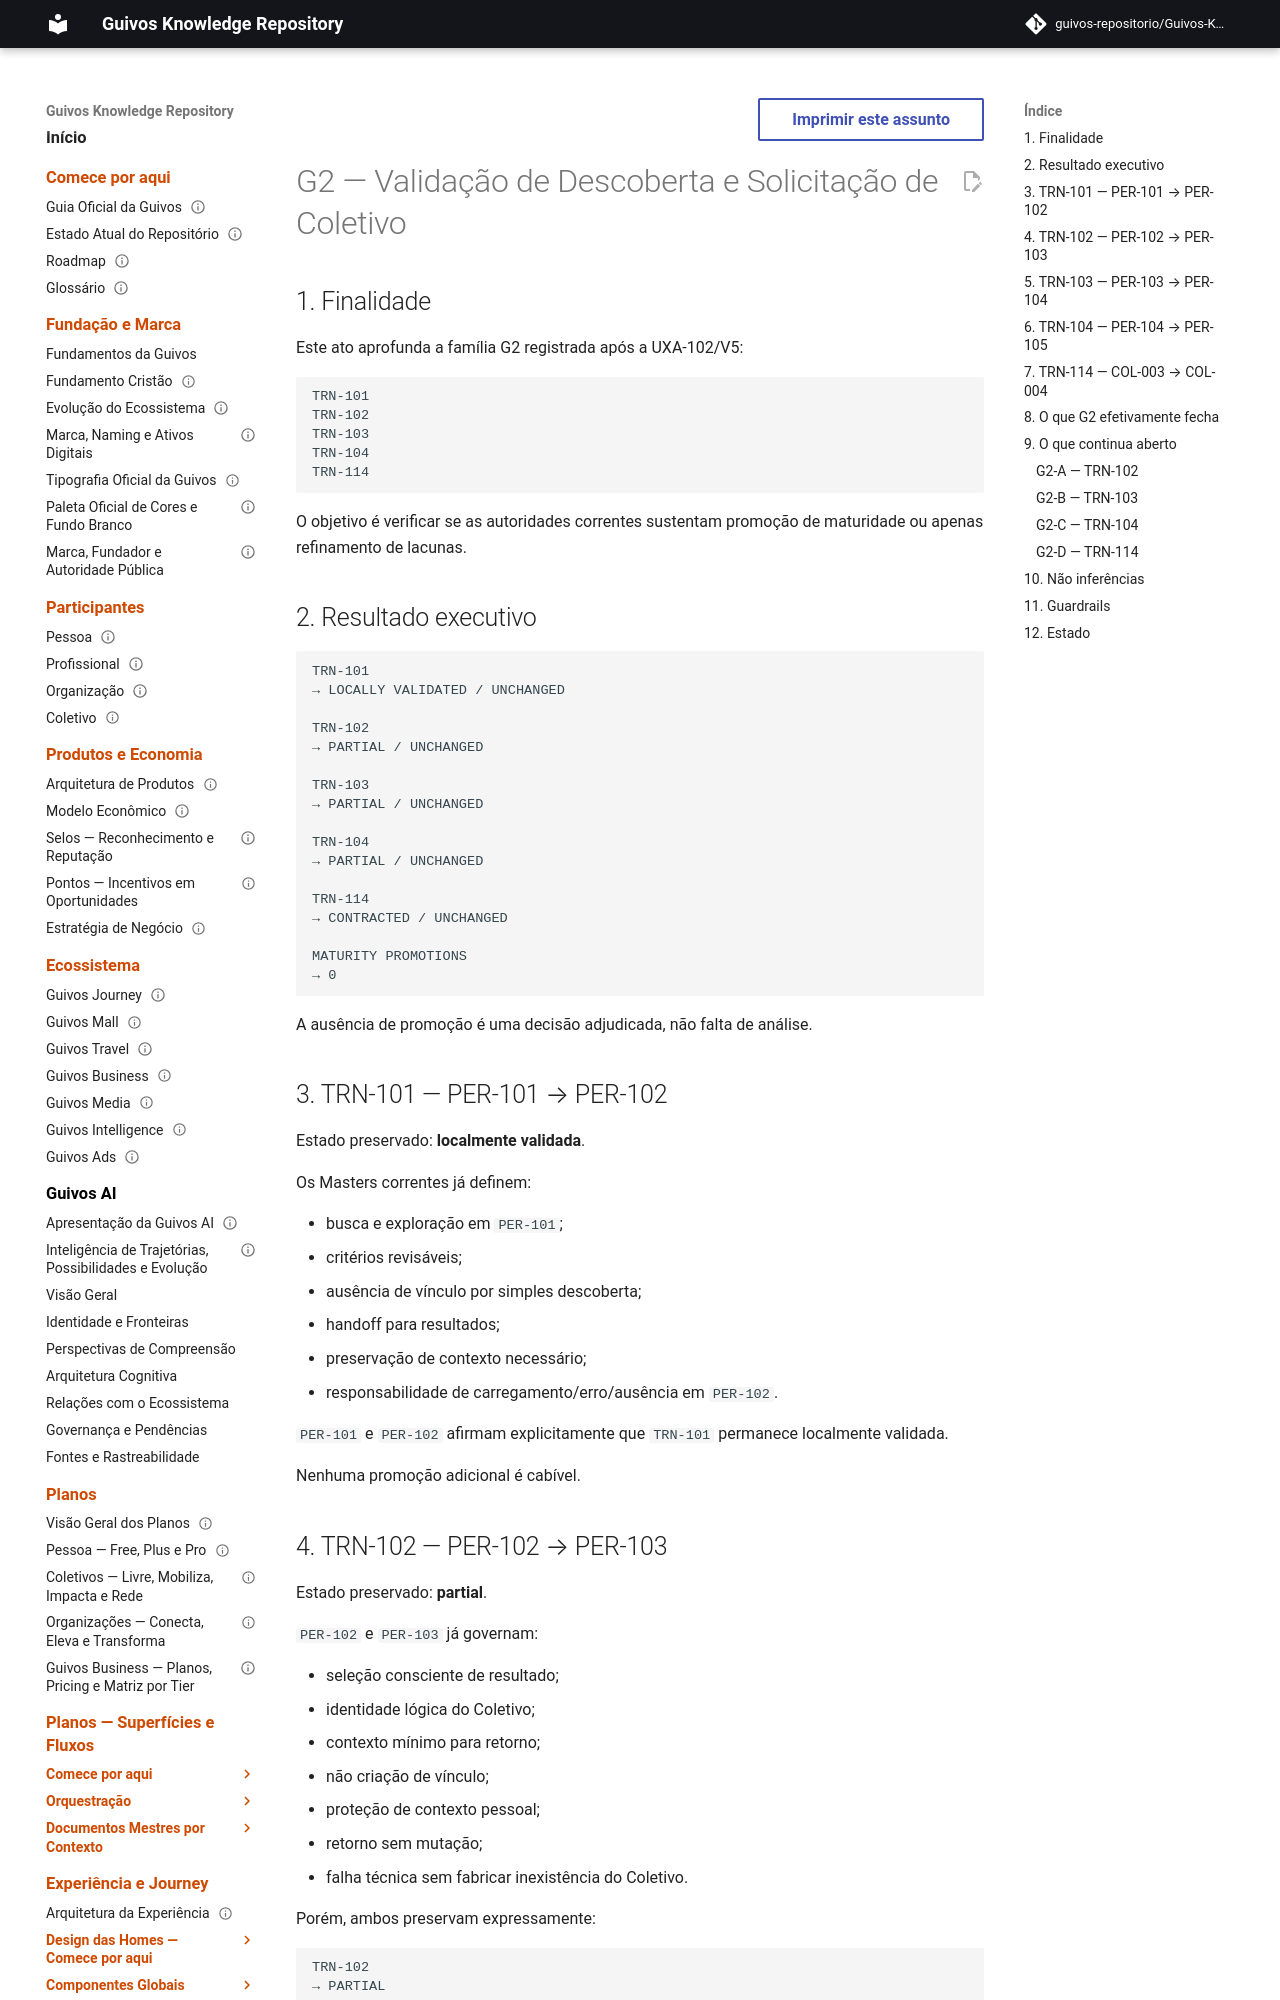

repository: guivos-repositorio/Guivos-Knowledge-Repository · page: experience-architecture/g2-collective-discovery-request-validation/index.html · generator: mkdocs

---
id: GKR-UX-G2-COLLECTIVE-DISCOVERY-REQUEST-VALIDATION-001
title: G2 — Validação de Descoberta e Solicitação de Coletivo
status: active
version: 1.0.0
owner: Arquitetura da Experiência da Guivos
last_updated: 2026-10-03
normative: true
maturity: adjudicated_gap_validation
depends_on:
  - GKR-UXA-102-V5-AUTHORITY-001
  - GKR-JOURNEY-TRANSITION-REGISTRY-001
  - GKR-UX-PER101-MASTER-001
  - GKR-UX-PER102-MASTER-001
  - GKR-UX-PER103-MASTER-001
  - GKR-UX-PER104-MASTER-001
  - GKR-UX-PER105-MASTER-001
  - UXA-056
related:
  - GKR-UX-COL-REQUEST-MANAGEMENT-MASTER-001
  - GKR-UX-COL-PARTICIPANTS-LINKS-MASTER-001
  - UXA-089
---

# G2 — Validação de Descoberta e Solicitação de Coletivo

## 1. Finalidade

Este ato aprofunda a família G2 registrada após a UXA-102/V5:

```text
TRN-101
TRN-102
TRN-103
TRN-104
TRN-114
```

O objetivo é verificar se as autoridades correntes sustentam promoção de maturidade ou apenas refinamento de lacunas.

## 2. Resultado executivo

```text
TRN-101
→ LOCALLY VALIDATED / UNCHANGED

TRN-102
→ PARTIAL / UNCHANGED

TRN-103
→ PARTIAL / UNCHANGED

TRN-104
→ PARTIAL / UNCHANGED

TRN-114
→ CONTRACTED / UNCHANGED

MATURITY PROMOTIONS
→ 0
```

A ausência de promoção é uma decisão adjudicada, não falta de análise.

## 3. TRN-101 — PER-101 → PER-102

Estado preservado: **localmente validada**.

Os Masters correntes já definem:

- busca e exploração em `PER-101`;
- critérios revisáveis;
- ausência de vínculo por simples descoberta;
- handoff para resultados;
- preservação de contexto necessário;
- responsabilidade de carregamento/erro/ausência em `PER-102`.

`PER-101` e `PER-102` afirmam explicitamente que `TRN-101` permanece localmente validada.

Nenhuma promoção adicional é cabível.
